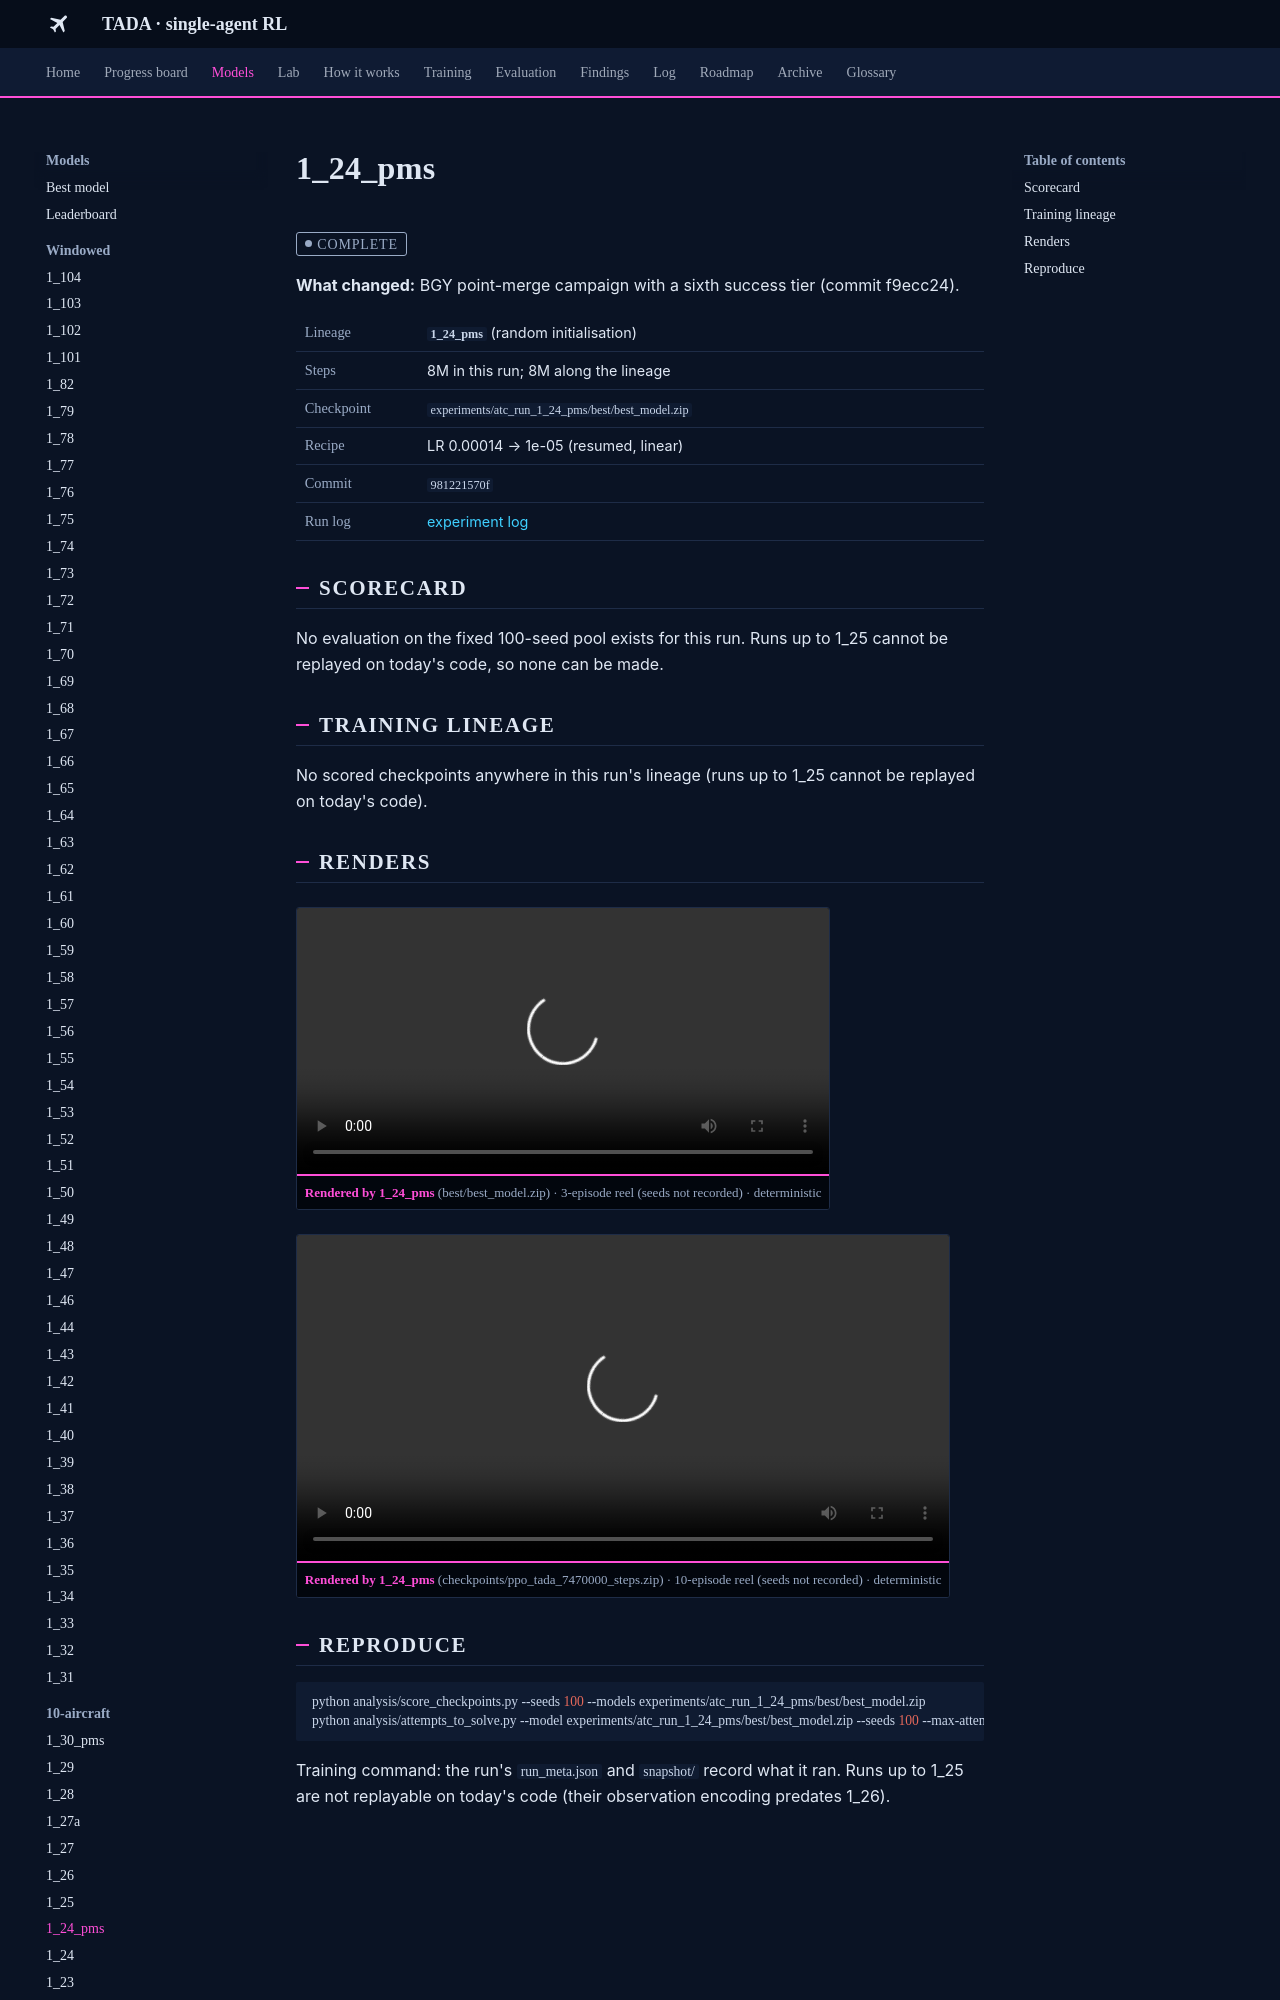

repository: leander-grech/tada-single-agent-docs · page: models/1_24_pms/index.html · generator: mkdocs

<!-- Generated by tools/build_model_docs.py from models.yaml. Do not edit by hand. -->
# 1_24_pms

<span class="tada-chip tada-chip--muted">complete</span>

**What changed:** BGY point-merge campaign with a sixth success tier (commit f9ecc24).

<table class="tada-table tada-facts"><tbody><tr><th>Lineage</th><td><strong><code>1_24_pms</code></strong> (random initialisation)</td></tr><tr><th>Steps</th><td>8M in this run; 8M along the lineage</td></tr><tr><th>Checkpoint</th><td><code>experiments/atc_run_1_24_pms/best/best_model.zip</code></td></tr><tr><th>Recipe</th><td>LR 0.00014 → 1e-05 (resumed, linear)</td></tr><tr><th>Commit</th><td><code>981221570f</code></td></tr><tr><th>Run log</th><td><a href="../../log/#run-1-24-pms">experiment log</a></td></tr></tbody></table>

## Scorecard

No evaluation on the fixed 100-seed pool exists for this run. Runs up to 1_25 cannot be replayed on today's code, so none can be made.

## Training lineage

No scored checkpoints anywhere in this run's lineage (runs up to 1_25 cannot be replayed on today's code).

## Renders

<figure class="tada-render" title="attributed from the filename; no metadata file">
<video controls preload="metadata" src="../../assets/renders/atc_run_1_24_pms_best_model_det_noshield_ep3.mp4"></video>
<figcaption><span class="tada-render__by">Rendered by 1_24_pms</span> (best/best_model.zip) · 3-episode reel (seeds not recorded) · deterministic</figcaption>
</figure>

<figure class="tada-render" title="attributed from the filename; no metadata file">
<video controls preload="metadata" src="../../assets/renders/atc_run_1_24_pms_ppo_tada_7470000_steps_det_noshield_ep10.mp4"></video>
<figcaption><span class="tada-render__by">Rendered by 1_24_pms</span> (checkpoints/ppo_tada_7470000_steps.zip) · 10-episode reel (seeds not recorded) · deterministic</figcaption>
</figure>
